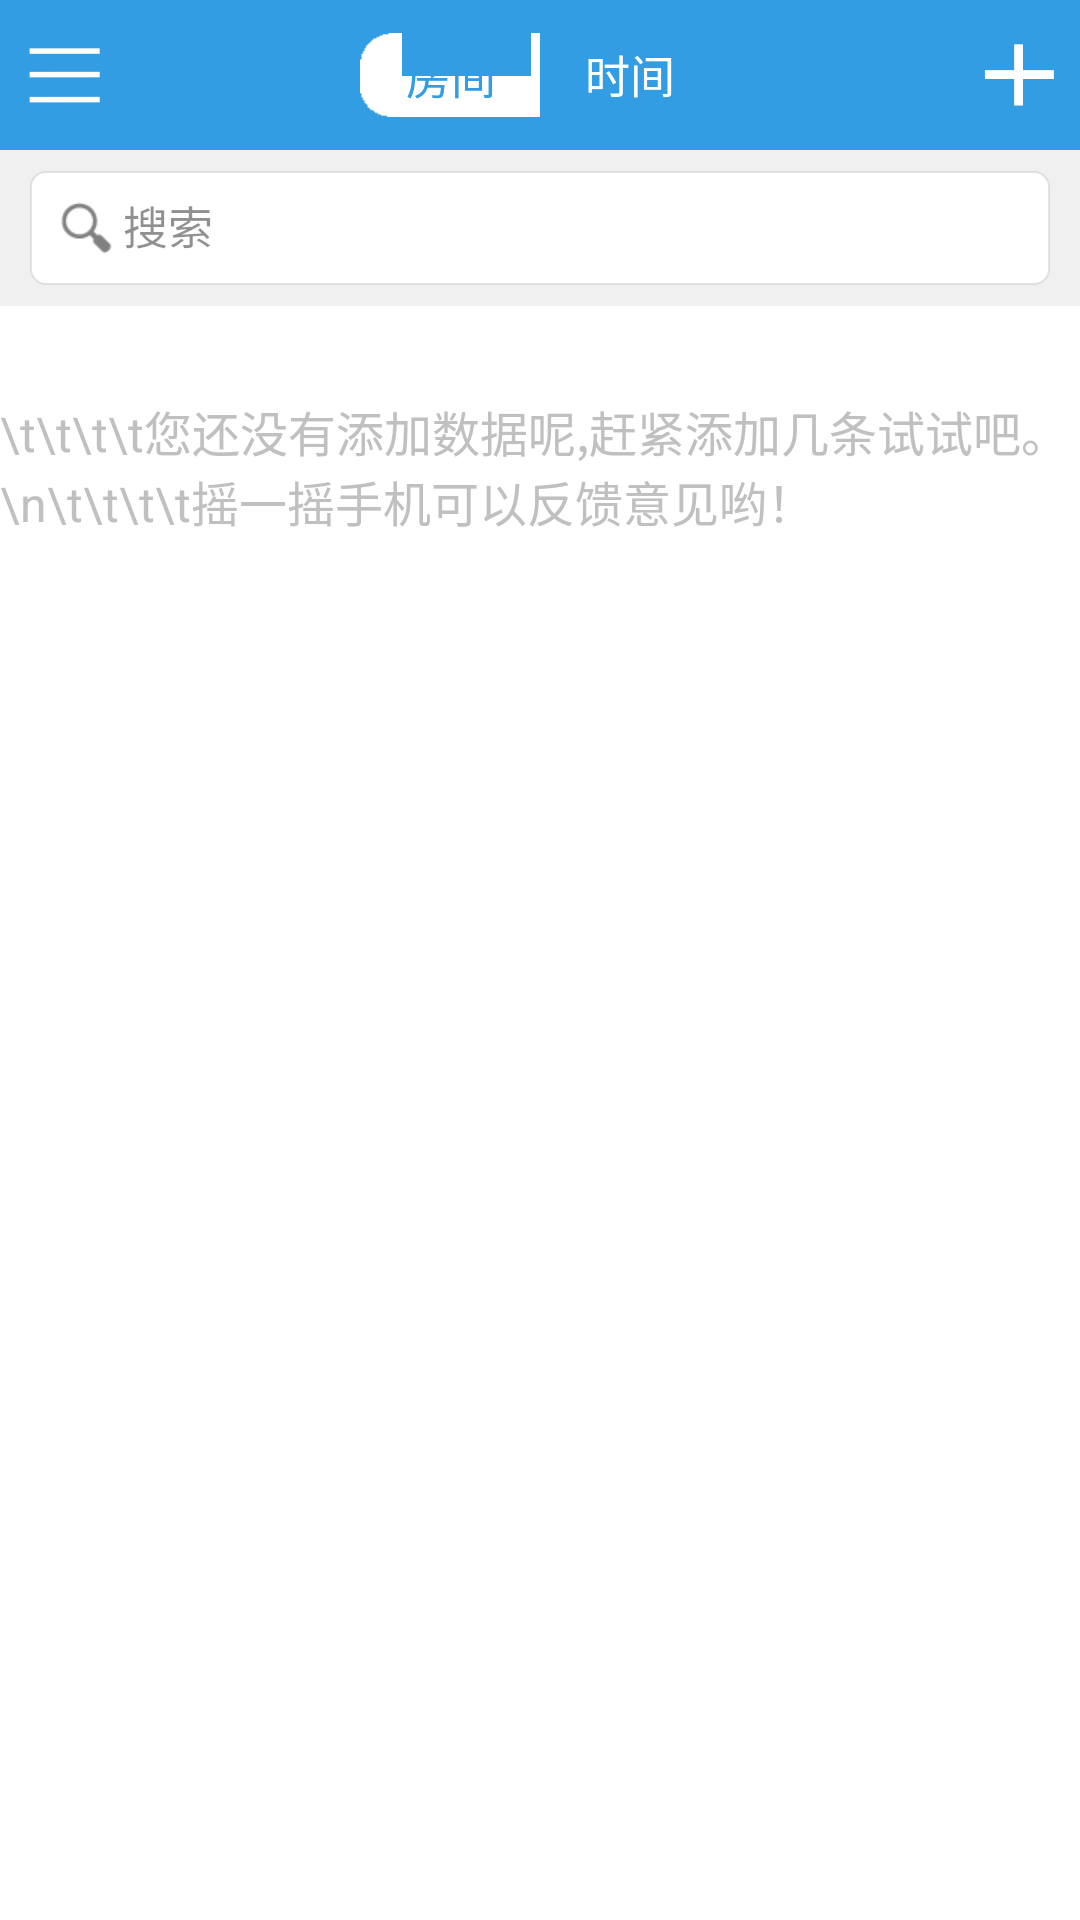

The Android layout XML behind this screen, and the referenced resources:
<!-- AndroidManifest.xml: application theme android:Theme.Light.NoTitleBar -->
<!-- res/layout/diary_list.xml -->
<?xml version="1.0" encoding="utf-8"?>
<LinearLayout xmlns:android="http://schemas.android.com/apk/res/android"
    android:layout_width="fill_parent"
    android:layout_height="fill_parent"
    android:background="#ffffff"
    android:orientation="vertical">

    <RelativeLayout
        android:id="@+id/ll_title_bar"
        android:layout_width="fill_parent"
        android:layout_height="@dimen/title_height"
        android:background="@color/main_color">

        <RadioGroup
            android:id="@+id/bt_rg"
            android:layout_width="122.0dip"
            android:layout_height="30.0dip"
            android:layout_centerHorizontal="true"
            android:layout_centerVertical="true"
            android:background="@drawable/title_bar_bg"
            android:gravity="center"
            android:orientation="horizontal"
            android:padding="1.0dip">

            <RadioButton
                android:id="@+id/bt_room"
                android:layout_width="60.0dip"
                android:layout_height="30.0dip"
                android:background="@drawable/titlebar_left_btn_selecter"
                android:button="@null"
                android:checked="true"
                android:gravity="center"
                android:text="房间"
                android:textColor="@drawable/titlebar_left_textcolor"
                android:textSize="15.0sp" />

            <RadioButton
                android:id="@+id/bt_time"
                android:layout_width="60.0dip"
                android:layout_height="30.0dip"
                android:background="@drawable/titlebar_right_btn_selecter"
                android:button="@null"
                android:gravity="center"
                android:text="时间"
                android:textColor="@drawable/titlebar_left_textcolor"
                android:textSize="15.0sp" />
        </RadioGroup>

        <Button
            android:id="@+id/menu"
            android:layout_width="27dp"
            android:layout_height="27dp"
            android:layout_alignParentLeft="true"
            android:layout_centerVertical="true"
            android:layout_marginLeft="8dp"
            android:background="@drawable/menu" />


        <Button
            android:id="@+id/add"
            android:layout_width="25dp"
            android:layout_height="25dp"
            android:layout_alignParentRight="true"
            android:layout_centerVertical="true"
            android:layout_marginRight="8dp"
            android:background="@drawable/add" />

    </RelativeLayout>

    <ScrollView
        android:layout_width="match_parent"
        android:layout_height="wrap_content">

        <LinearLayout
            android:layout_width="match_parent"
            android:layout_height="wrap_content"
            android:orientation="vertical">

            <LinearLayout
                android:layout_width="match_parent"
                android:layout_height="wrap_content"
                android:background="#3fc0c0c0">

                <TextView
                    android:id="@+id/btnSearch"
                    android:layout_width="match_parent"
                    android:layout_height="38dp"
                    android:layout_marginBottom="7dp"
                    android:layout_marginLeft="10dp"
                    android:layout_marginRight="10dp"
                    android:layout_marginTop="7dp"
                    android:background="@drawable/shape2"
                    android:drawableLeft="@drawable/ic_action_search"
                    android:padding="7dp"
                    android:text="搜索"
                    android:textColor="#6f000000"
                    android:textSize="15sp" />
            </LinearLayout>

            <ListView
                android:id="@+id/android:list"
                android:layout_width="wrap_content"
                android:layout_height="wrap_content" />
        </LinearLayout>
    </ScrollView>


    <TextView
        android:id="@+id/android:empty"
        android:layout_width="match_parent"
        android:layout_height="wrap_content"
        android:layout_marginTop="30dp"
        android:text="\t\t\t\t您还没有添加数据呢,赶紧添加几条试试吧。\n\t\t\t\t摇一摇手机可以反馈意见哟！"
        android:textColor="#c0c0c0"
        android:textSize="16sp" />

</LinearLayout>
<!-- resources referenced by this layout -->
<resources>
  <color name="main_color">#ff329de2</color>
  <dimen name="title_height">50dp</dimen>
  <!-- drawable add: png bitmap (drawable, 3262 bytes) -->
  <!-- drawable ic_action_search: png bitmap (drawable-xhdpi, 3183 bytes) -->
  <!-- drawable menu: png bitmap (drawable, 3948 bytes) -->
  <!-- drawable shape2 (drawable) -->
  <?xml version="1.0" encoding="utf-8"?>
  <selector xmlns:Android="http://schemas.android.com/apk/res/android">
  
      <item Android:state_selected="true">
          <shape xmlns:android="http://schemas.android.com/apk/res/android">
              <solid android:color="#ffffff" />
  
              <corners android:radius="5dp" />
  
              <padding android:bottom="5dp" android:left="5dp" android:right="5dp" android:top="5dp" />
  
              <stroke android:width="0.6dp" android:color="#6fc0c0c0"></stroke>
          </shape>
      </item>
      <item Android:state_pressed="true">
          <shape xmlns:android="http://schemas.android.com/apk/res/android">
              <solid android:color="#ffffff" />
  
              <corners android:radius="5dp" />
  
              <padding android:bottom="5dp" android:left="5dp" android:right="5dp" android:top="5dp" />
  
              <stroke android:width="0.6dp" android:color="#c0c0c0"></stroke>
          </shape>
      </item>
      <item>
          <shape xmlns:android="http://schemas.android.com/apk/res/android">
              <solid android:color="#ffffff" />
  
              <corners android:radius="5dp" />
  
              <padding android:bottom="5dp" android:left="5dp" android:right="5dp" android:top="5dp" />
  
              <stroke android:width="0.6dp" android:color="#6fc0c0c0"></stroke>
          </shape>
      </item>
  
  </selector>
  <!-- drawable titlebar_left_btn_selecter (drawable) -->
  <?xml version="1.0" encoding="utf-8"?>
  <selector
    xmlns:android="http://schemas.android.com/apk/res/android">
      <item android:state_checked="true" android:drawable="@drawable/titlebar_left_btn_on" />
      <item android:state_pressed="true" android:drawable="@drawable/titlebar_left_btn_up" />
      <item android:drawable="@drawable/titlebar_left_btn_no" />
  </selector>
  <!-- drawable titlebar_left_textcolor (drawable) -->
  <?xml version="1.0" encoding="utf-8"?>
  <selector
    xmlns:android="http://schemas.android.com/apk/res/android">
      <item android:state_checked="true" android:color="@color/main_color" />
      <item android:color="@color/white" />
  </selector>
  <!-- drawable titlebar_right_btn_selecter (drawable) -->
  <?xml version="1.0" encoding="utf-8"?>
  <selector
    xmlns:android="http://schemas.android.com/apk/res/android">
      <item android:state_checked="true" android:drawable="@drawable/titlebar_right_on" />
      <item android:state_pressed="true" android:drawable="@drawable/titlebar_right_up" />
      <item android:drawable="@drawable/titlebar_right_no" />
  </selector>
  <color name="white">#ffffffff</color>
</resources>
